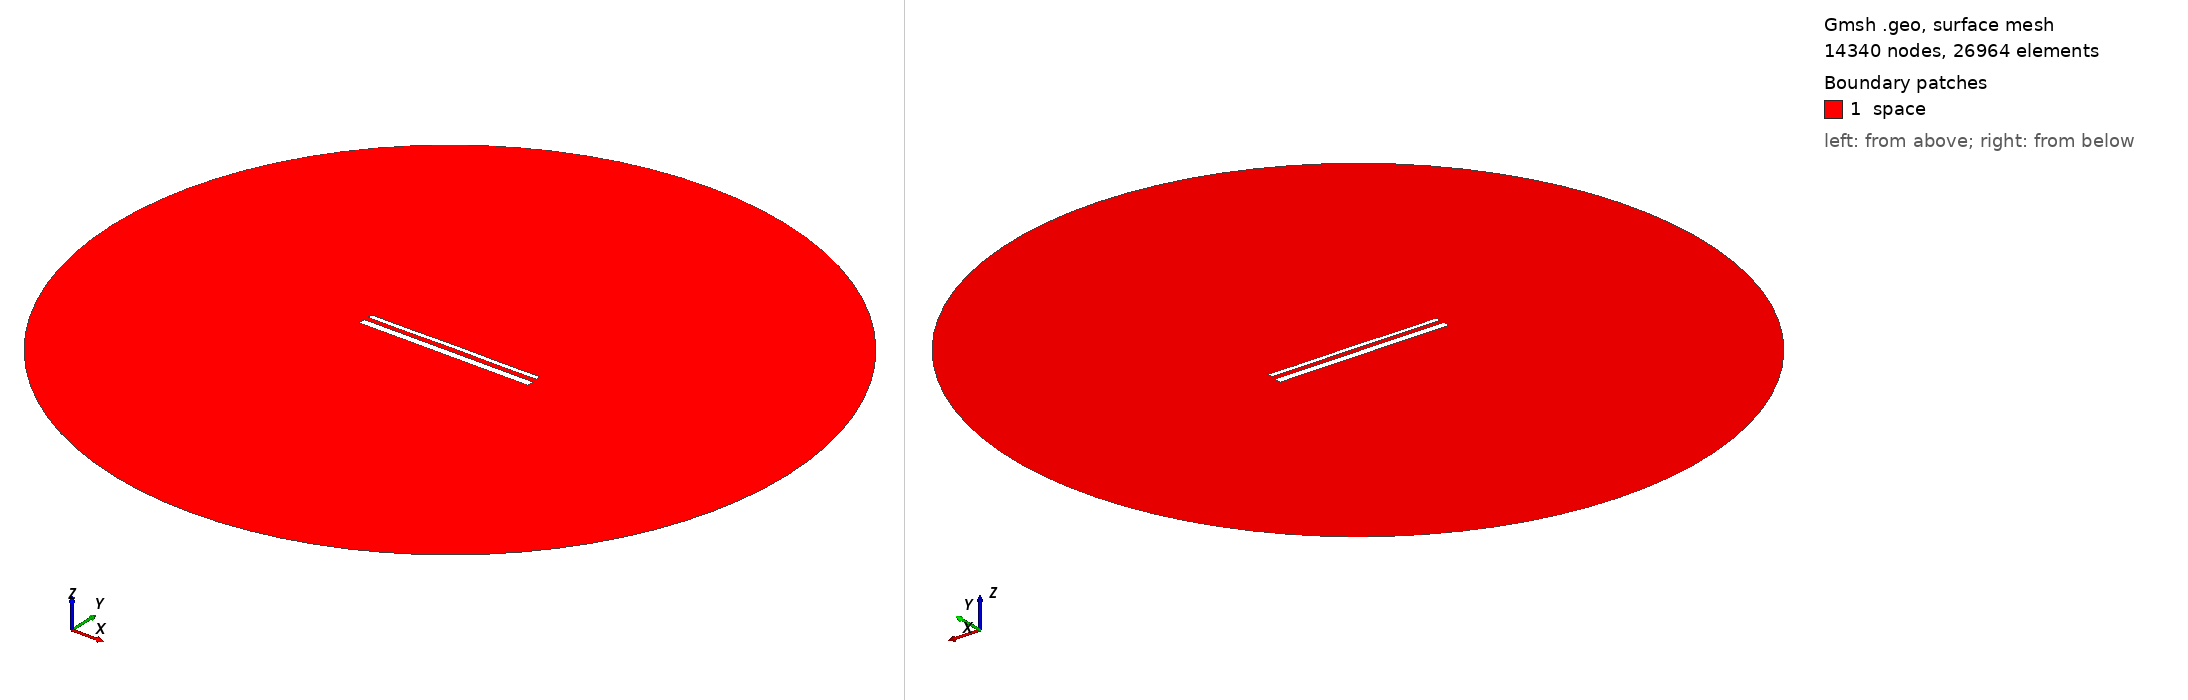

Gmsh geometry script, surface-meshed: 14340 nodes, 26964 surface elements. Boundary patches (legend numbers): 1 space. Left view from above one corner, right view from below the opposite corner. Legend entries are the model's physical surfaces. The drawing asked Gmsh for element sizes between 1% and 20% of the model's largest extent; the script's own settings can give other sizes.

=== 15587.geo (drawn) ===
//---------------------------------------
// Geometry kernel
//---------------------------------------

SetFactory("OpenCASCADE");



//---------------------------------------
// Parameters of the geometry
//---------------------------------------

// Overetch of the upper plate
overetch = 0.5;

// Distance between the plates
distance = 2.5;

// Discretization over the x axis (for the deformation)
nx = 50; 

// Length of the plate
L = 100 - overetch; 

// Number of modes
n = 4; 

// 1st mode coefficient
coeff(1) = 0.15;
beta(1) = 0.596864 * 3.1415926535 / L;

// 2nd mode coefficient
coeff(2) = 0.07499999999999998;
beta(2) = 1.49418 * 3.1415926535 / L;

// 3rd mode coefficient
coeff(3) = 0.0;
beta(3) = 2.50025 * 3.1415926535 / L;

// 4th mode coefficient
coeff(4) = -0.075;
beta(4) = 3.49999 * 3.1415926535 / L;



//---------------------------------------
// Upper plate (deformed rectangle)
//---------------------------------------

// Coordiantes of the upper plate
xmin = -50;
xmax = 50 - overetch;

// Height of the upper plate
yheight = 4 - 2 * overetch;

// Indexes of the points
UpperID[] = {};
LowerID[] = {};
LeftID[] = {};
RightID[] = {};

// Point index
p = 1;

// Horizontal edges
For i In {1:nx}
    x = xmin + (i-1)*(xmax - xmin)/(nx-1);

    y_bottom = distance / 2 + overetch;
    For j In {1:n}
        C = (Cosh(beta(j)*L) + Cos(beta(j)*L)) / (Sinh(beta(j)*L) + Sin(beta(j)*L));
        y_bottom  = y_bottom + coeff(j) * (Cosh(beta(j)*(x+50)) - Cos(beta(j)*(x+50)) - C * (Sinh(beta(j)*(x+50)) - Sin(beta(j)*(x+50))));
    EndFor

    y_top = y_bottom + yheight;

    Point(p) = {x, y_top, 0, 1.0};
    UpperID[i] = p;
    p = p + 1;

    Point(p) = {x, y_bottom, 0, 1.0};
    LowerID[i] = p;
    p = p + 1;
EndFor

// Create point lists
UpperPts[] = {}; LowerPts[] = {};
For i In {1:nx}
  UpperPts[] += {UpperID[i]};
  LowerPts[] += {LowerID[i]};
EndFor

// Build splines
Spline(1) = {UpperPts[]};
Spline(2) = {LowerPts[]};
Line(3) = {LowerPts[nx-1], UpperPts[nx-1]};
Line(4) = {LowerPts[0], UpperPts[0]};

// Build the plane surface
Curve Loop(1) = {2, 3, -1, -4};
Plane Surface(1) = {1};



//---------------------------------------
// Lower plate (rectangle)
//---------------------------------------

// Vertices
Point(1001) = {-50, -1, 0, 1.0};
Point(1002) = { 50, -1, 0, 1.0};
Point(1003) = { 50,  -5, 0, 1.0};
Point(1004) = {-50,  -5, 0, 1.0};

// Edges
Line(5) = {1001, 1002};
Line(6) = {1002, 1003};
Line(7) = {1003, 1004};
Line(8) = {1004, 1001};

// Plane surface
Line Loop(2) = {5, 6, 7, 8};
Plane Surface(2) = {2}; 



//---------------------------------------
// Outer (fictious) boundary
//---------------------------------------

// Points
Point(1005) = {0, 0, 0};       // Center
Point(1006) = {200, 0, 0};     // Start point
Point(1007) = {0, 200, 0};     // 90 degrees
Point(1008) = {-200, 0, 0};    // 180 degrees
Point(1009) = {0, -200, 0};    // 270 degrees

// Circle arcs (each needs start, center, end)
Circle(9) = {1006, 1005, 1007};
Circle(10) = {1007, 1005, 1008};
Circle(11) = {1008, 1005, 1009};
Circle(12) = {1009, 1005, 1006};

// Plane surface for the entire domain
Curve Loop(3) = {9, 10, 11, 12};
Surface(3) = {3};

// Subtract the plates from the whole domain to obtain the actual domain where we want to solve the equations
BooleanDifference{ Surface{3}; Delete; }{ Surface{1}; Surface{2}; Delete; }




//---------------------------------------
// Transfinite Lines/Curves
//---------------------------------------

// Set the number of points on the boundaries
r = 7;

// Plates
Transfinite Curve {1, 2} = 50*r Using Progression 1;
Transfinite Curve {3, 4} = 2*r Using Progression 1;
Transfinite Line {5, 7} = 50*r Using Progression 1;
Transfinite Line {6, 8} = 2*r Using Progression 1;

// Outer boundary
Transfinite Line {9, 10, 11, 12} = 20 Using Progression 1;



//---------------------------------------
// Physical groups
//---------------------------------------                

// Physical curves (boundaries)
Physical Line("force_segment", 10) = {2};
Physical Line("upper_plate", 11) = {1, 3, 4};
Physical Line("lower_plate", 12) = {5, 6, 7, 8};
Physical Line("boundary", 20) = {9, 10, 11, 12};

// Physical Surfaces
Physical Surface("space", 30) = {3};



//---------------------------------------
// 6. Generate the Mesh
//---------------------------------------

// 2D mesh generation
Mesh 2;
